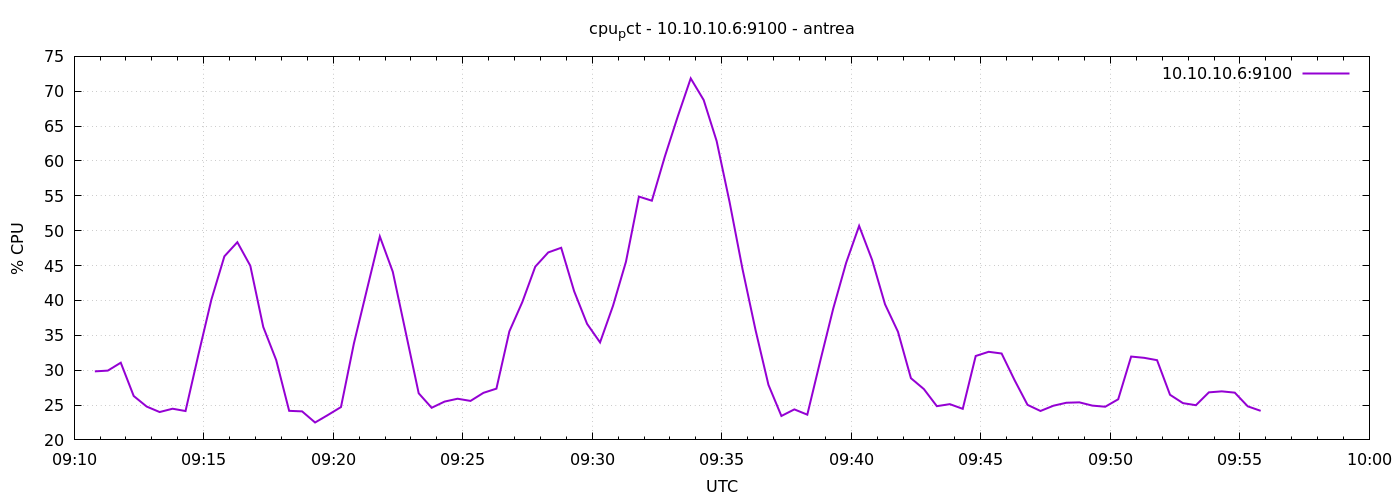

Source data for this figure (header and first rows):
1777281048	29.82857142856423
1777281078	29.94
1777281108	31.07
1777281138	26.3
1777281168	24.78
1777281198	24
1777281228	24.47
1777281258	24.14
1777281288	32.28
1777281318	40.14
1777281348	46.33
1777281378	48.35
1777281408	44.98
1777281438	36.2
1777281468	31.44
1777281498	24.17
1777281528	24.09
1777281558	22.5
1777281588	23.58
1777281618	24.71
1777281648	33.85
1777281678	41.53
1777281708	49.17
1777281738	44.11
1777281768	35.4
1777281798	26.69
1777281828	24.61
1777281858	25.5
1777281888	25.9
1777281918	25.59
1777281948	26.75
1777281978	27.35
1777282008	35.57
1777282038	39.77
1777282068	44.85
1777282098	46.89
1777282128	47.55
1777282158	41.32
1777282188	36.64
1777282218	33.98
1777282248	39.23
1777282278	45.55
1777282308	54.89
1777282338	54.3
1777282368	60.62
1777282398	66.39
1777282428	71.84
1777282458	68.74
1777282488	62.86
1777282518	54.11
1777282548	44.48
1777282578	35.79
1777282608	27.9
1777282638	23.43
1777282668	24.38
1777282698	23.62
1777282728	31.33
1777282758	38.82
1777282788	45.4
1777282818	50.69
1777282848	45.82
... 30 more rows
